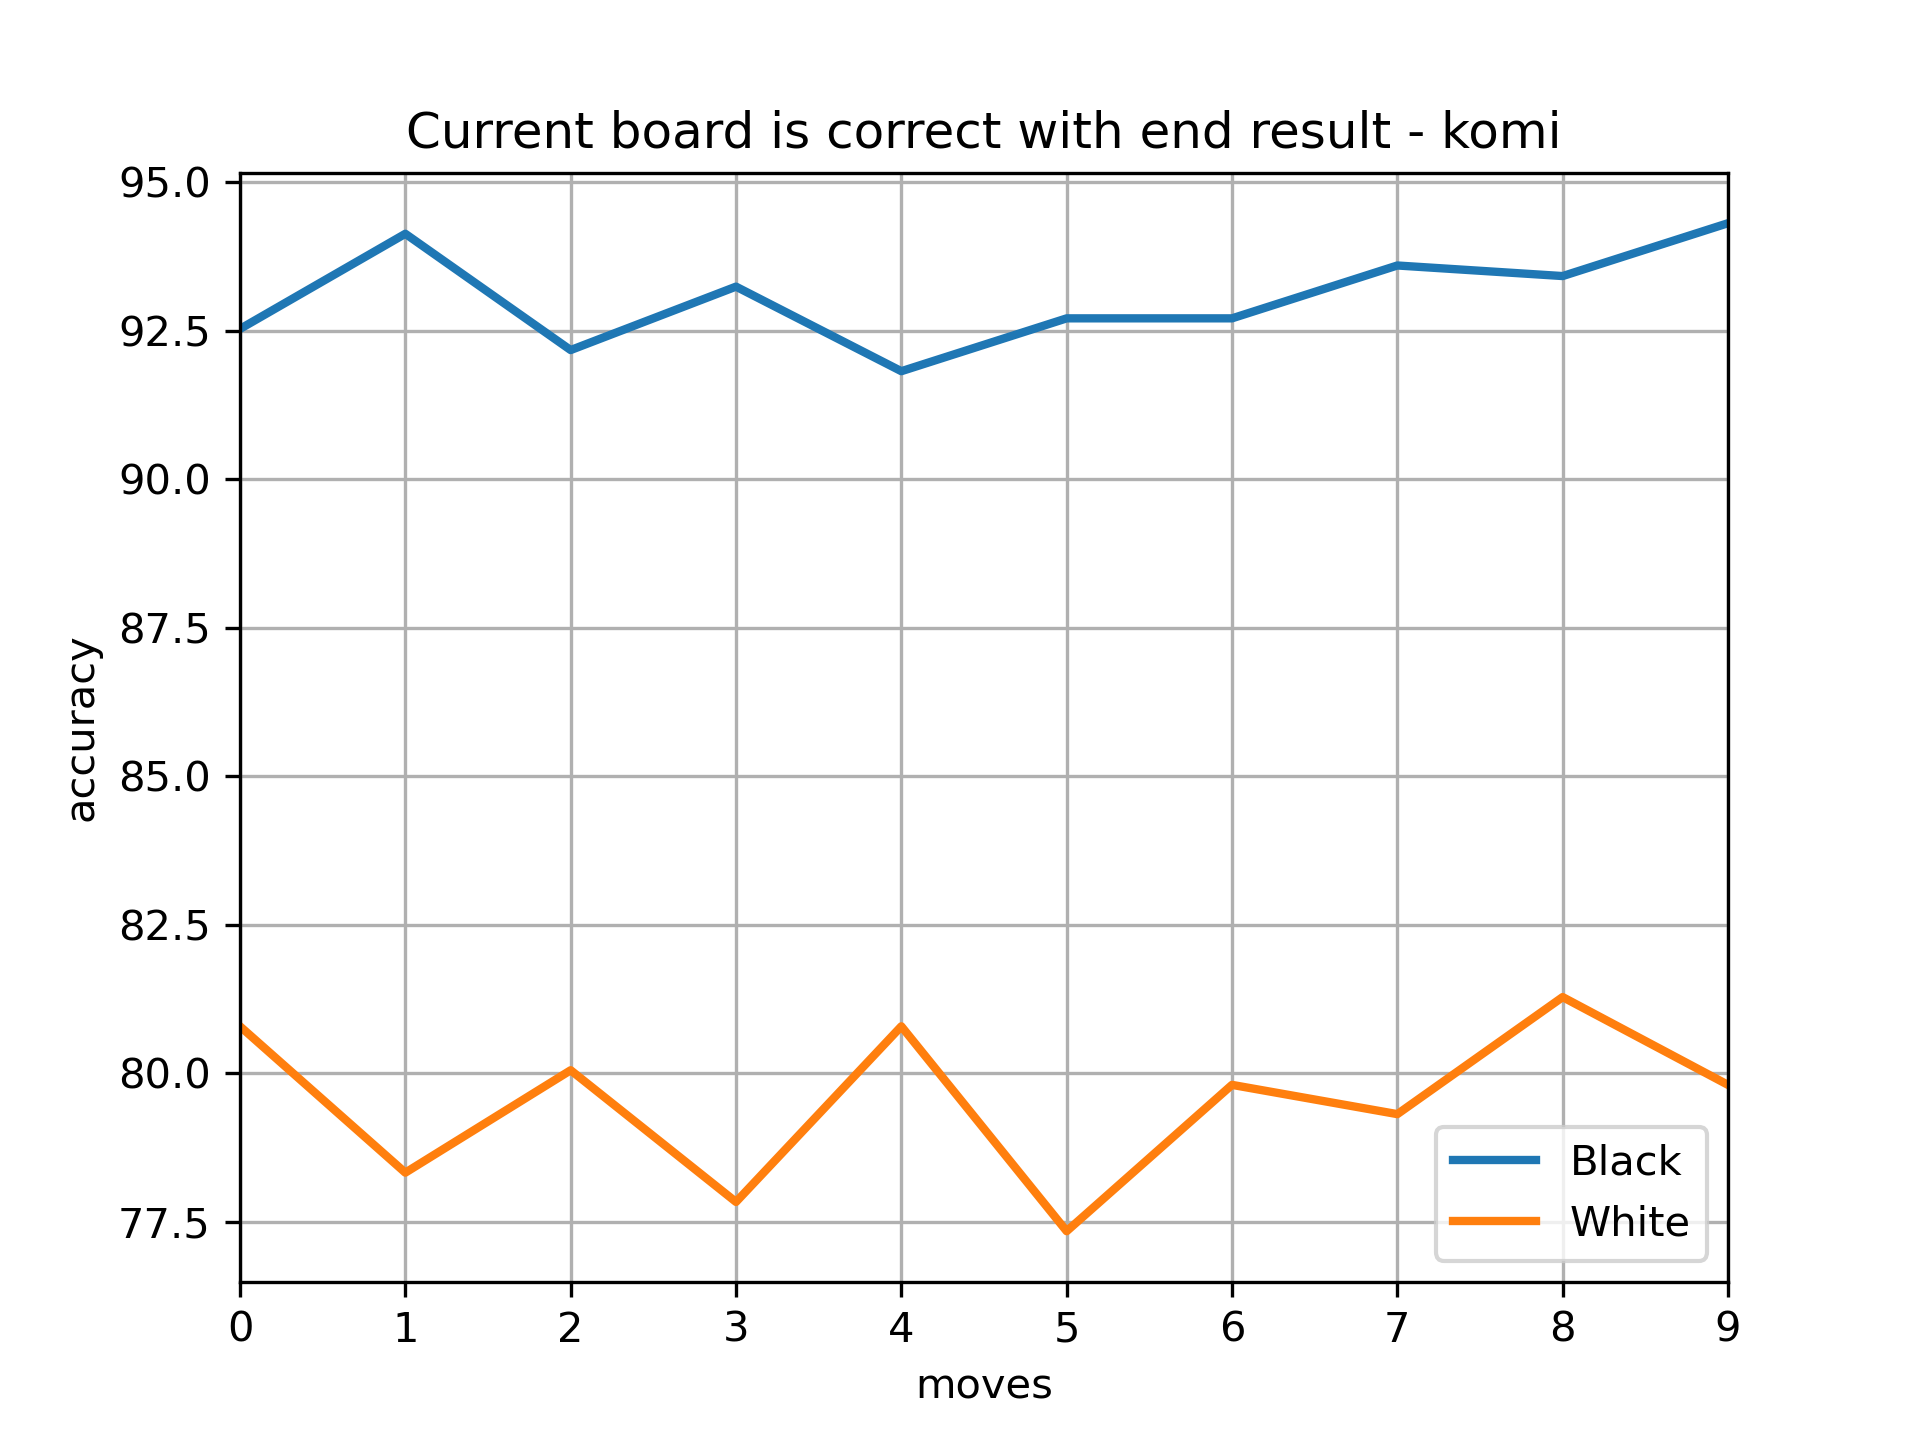

Values plotted in this chart, from the file beside it:
Current board is correct with end result…
328, 318, 325, 316, 328, 314, 324, 322, 330, 324
520, 529, 518, 524, 516, 521, 521, 526, 525, 530
White, 406, Black, 562, Total, 968
